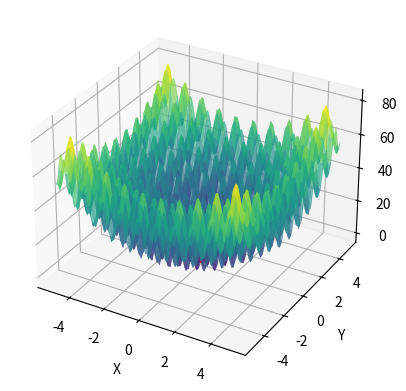

The matplotlib source for this figure:
import numpy as np
import matplotlib.pyplot as plt


# Define the Rastrigin function
def rastrigin(r):
    r = np.array(r) # This ensures this function works with either python lists or numpy arrays
    return 10 * len(r) + np.sum(r ** 2 - 10 * np.cos(2 * np.pi * r))

# Define the PSO algorithm
def pso_optimized(cost_func, dim=2, num_particles=30, max_iter=100, w=0.5, c1=1, c2=2):
    # Initialize particle positions and velocities
    particles = np.random.uniform(-5.12, 5.12, (num_particles, dim))
    velocities = np.zeros_like(particles)

    # Initialize personal and global bests
    personal_best_positions = particles.copy()
    personal_best_scores = np.apply_along_axis(cost_func, 1, particles)
    global_best_position = particles[np.argmin(personal_best_scores)]
    global_best_score = np.min(personal_best_scores)

    # Main PSO loop
    for _ in range(max_iter):
        # Update velocities
        r1, r2 = np.random.rand(2, num_particles, dim)
        velocities = (
                w * velocities +
                c1 * r1 * (personal_best_positions - particles) +
                c2 * r2 * (global_best_position - particles)
        )

        # Update positions
        particles += velocities

        # Evaluate fitness and update personal and global bests
        fitness = np.apply_along_axis(cost_func, 1, particles)
        better_fitness_mask = fitness < personal_best_scores
        personal_best_positions[better_fitness_mask] = particles[better_fitness_mask]
        personal_best_scores[better_fitness_mask] = fitness[better_fitness_mask]

        if np.min(fitness) < global_best_score:
            global_best_position = particles[np.argmin(fitness)]
            global_best_score = np.min(fitness)

    return global_best_position, global_best_score


# Run the PSO algorithm on the Rastrigin function
dim = 2
solution, fitness = pso_optimized(rastrigin, dim=dim)

# Print the results
print('Optimal solution:', solution)
print('Fitness at solution:', fitness)

# Visualize the Rastrigin function and the solution
x = np.linspace(-5.12, 5.12, 100)
y = np.linspace(-5.12, 5.12, 100)
X, Y = np.meshgrid(x, y)
Z = 10 * 2 + (X**2 - 10 * np.cos(2 * np.pi * X)) + (Y**2 - 10 * np.cos(2 * np.pi * Y))


fig = plt.figure()
ax = fig.add_subplot(111, projection='3d')
ax.plot_surface(X, Y, Z, cmap='viridis', alpha=0.7)
ax.scatter(solution[0], solution[1], fitness, color='red', s=100)
ax.set_xlabel('X')
ax.set_ylabel('Y')
ax.set_zlabel('Fitness')
plt.show()
